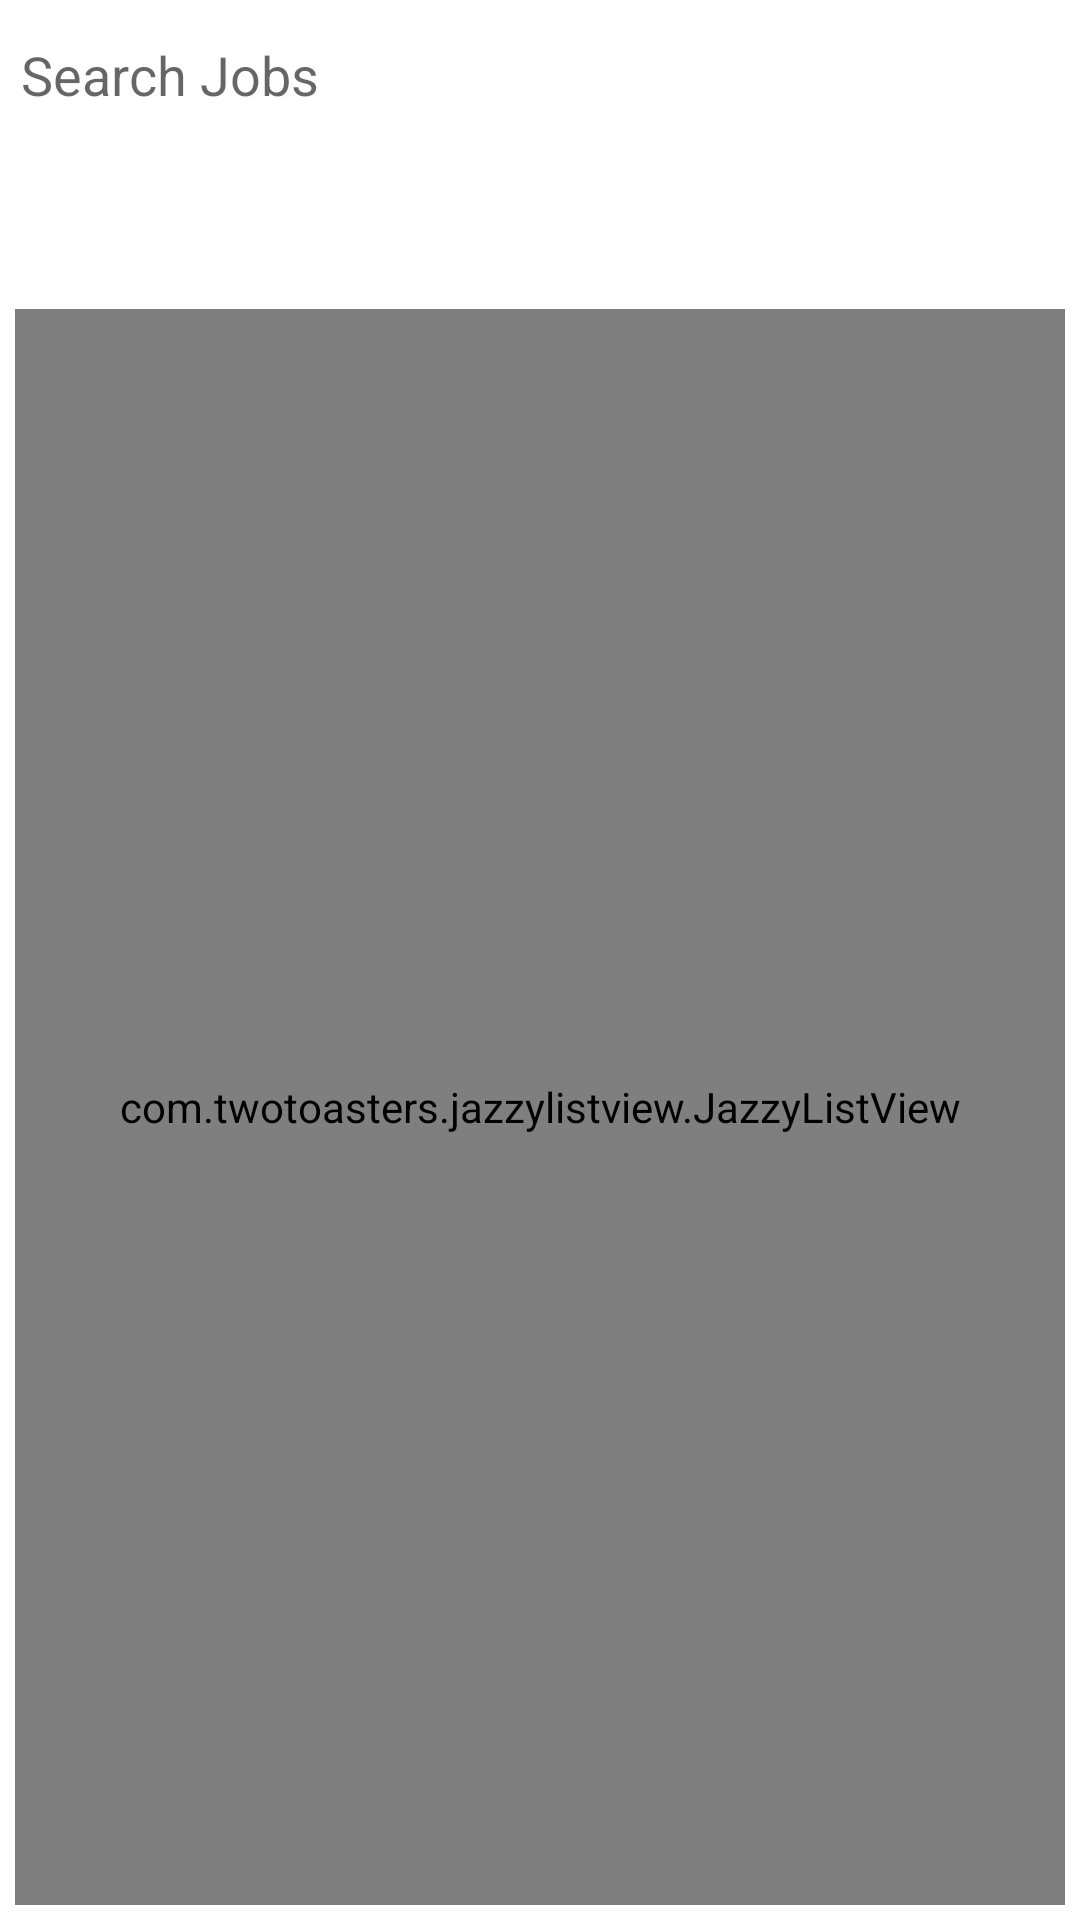

This screen was rendered from an Android layout file. Write that file and the resources it references.
<!-- AndroidManifest.xml: application theme AppTheme -->
<!-- res/layout/fragment_jobs_home.xml -->
<?xml version="1.0" encoding="utf-8"?>
<LinearLayout xmlns:android="http://schemas.android.com/apk/res/android"
    android:orientation="vertical" android:layout_width="match_parent"
    android:padding="5dp"
    android:id="@+id/layoutJobMain"
    android:layout_height="fill_parent">

    <EditText
        android:layout_width="match_parent"
        android:layout_height="40dp"
        android:hint="Search Jobs"
        android:maxLines="1"
        android:ems="10"
        android:paddingLeft="3dp"
        android:paddingRight="3dp"
        android:background="@drawable/layout_bg"
        android:padding="2dp"
        android:elevation="5dp"
        android:id="@+id/etSearchJob" />

    <LinearLayout
        android:layout_width="match_parent"
        android:layout_height="wrap_content"
        android:weightSum="100"
        android:paddingTop="5dp"
        android:paddingBottom="5dp"
        android:background="@android:color/transparent"
        android:orientation="horizontal">
     <Button
         android:layout_width="wrap_content"
         android:layout_height="wrap_content"
         android:layout_weight="50"
         android:background="@drawable/layout_bg"
         android:text="Search Jobs"
         android:id="@+id/btSearchJobs"
         android:fadingEdge="horizontal|vertical" />

        <Button
            android:layout_width="wrap_content"
            android:layout_height="wrap_content"
            android:layout_weight="50"
            android:background="@drawable/layout_bg"
            android:text="Job CATEGORIES"
            android:id="@+id/btJobCategories"
            android:fadingEdge="horizontal|vertical" />

    </LinearLayout>

    <com.twotoasters.jazzylistview.JazzyListView
        android:id="@+id/jazzyList"
        android:layout_width="match_parent"
        android:layout_height="match_parent"
        android:dividerHeight="5dp"
        />

</LinearLayout>
<!-- resources referenced by this layout -->
<resources>

</resources>
